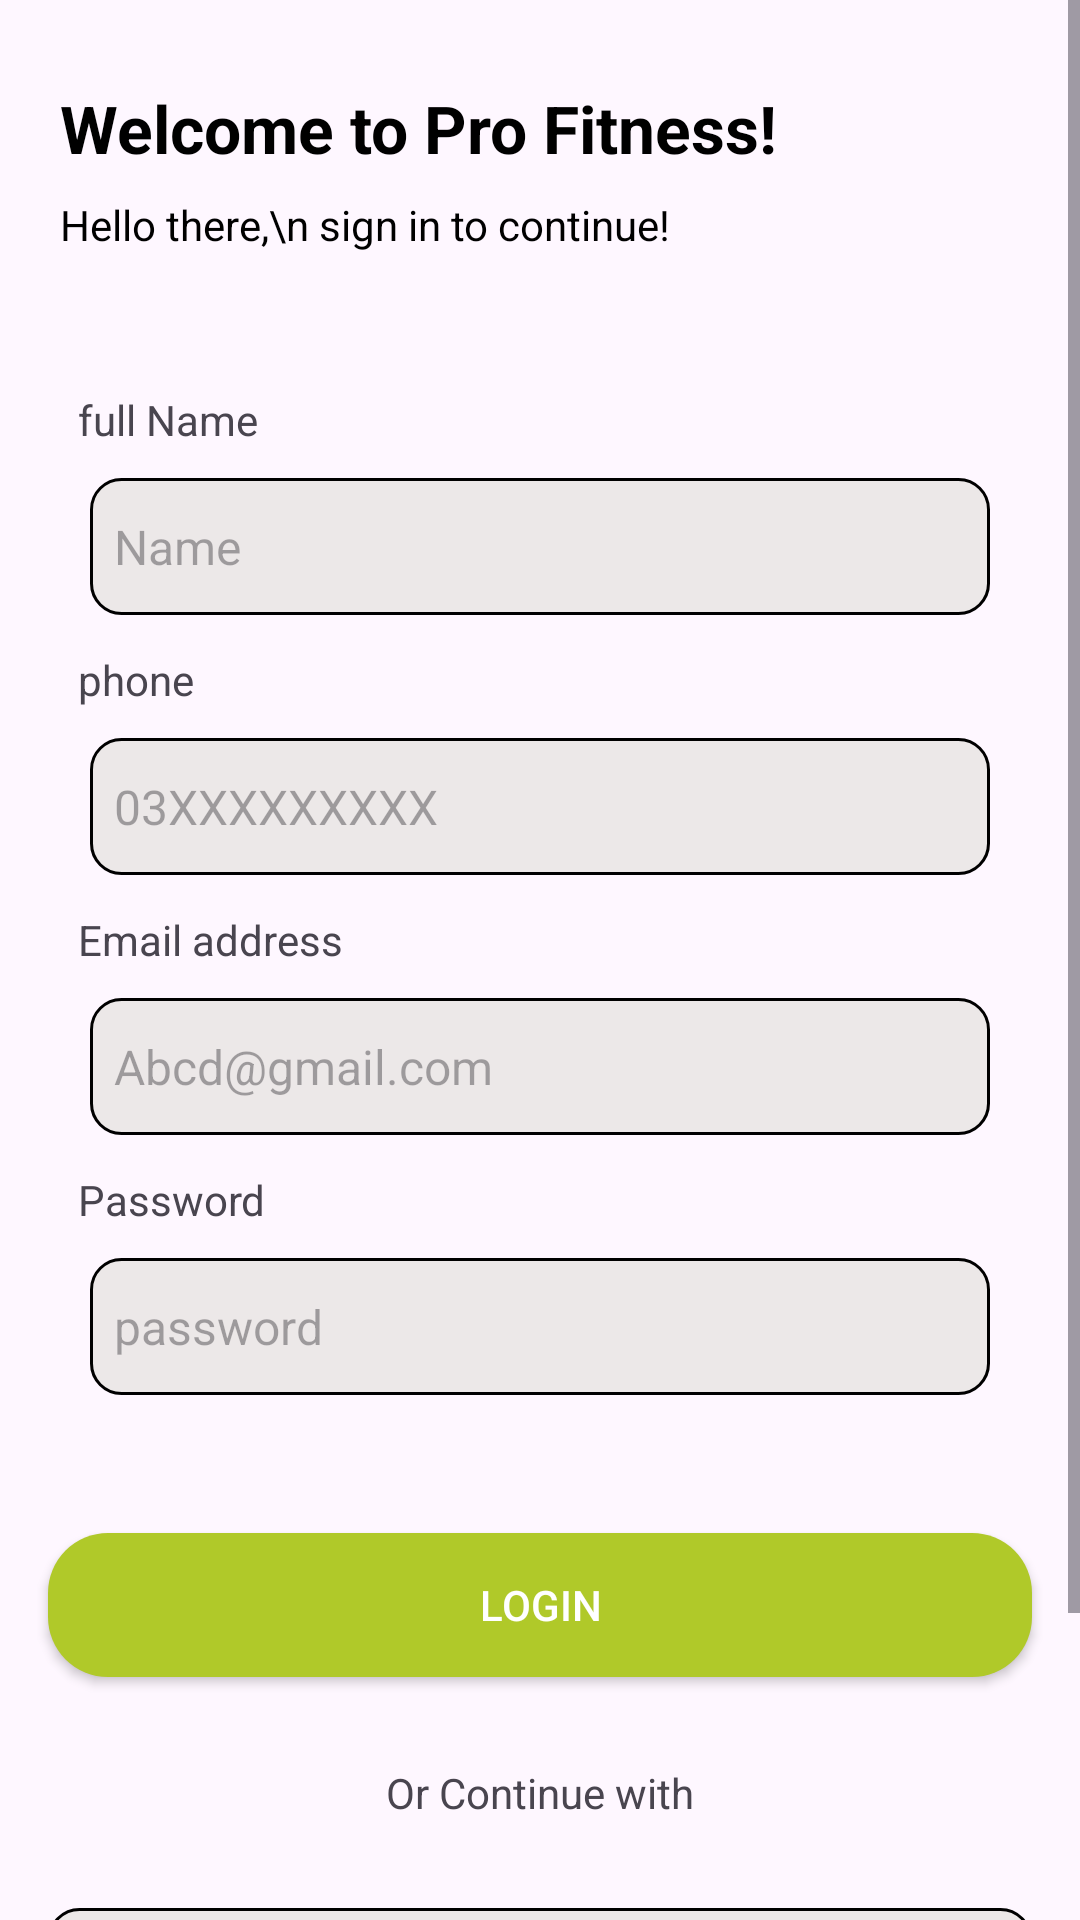

The Android layout XML behind this screen, and the referenced resources:
<!-- AndroidManifest.xml: application theme Theme.GymGuru -->
<!-- res/layout/activity_registration.xml -->
<?xml version="1.0" encoding="utf-8"?>
<ScrollView
    xmlns:android="http://schemas.android.com/apk/res/android"
    xmlns:app="http://schemas.android.com/apk/res-auto"
    xmlns:tools="http://schemas.android.com/tools"
    android:layout_width="match_parent"
    android:layout_height="match_parent"
    >
    <androidx.constraintlayout.widget.ConstraintLayout
        android:layout_width="match_parent"
        android:layout_height="match_parent"
        tools:context=".ui.RegistrationActivity">

        <ImageView
            android:id="@+id/btnBack"
            android:layout_width="wrap_content"
            android:layout_height="wrap_content"
            android:layout_marginStart="16dp"
            android:layout_marginTop="16dp"
            android:src="@drawable/baseline_arrow_back_ios_24"
            app:layout_constraintStart_toStartOf="parent"
            app:layout_constraintTop_toTopOf="parent" />

        <LinearLayout
            android:id="@+id/linearLayout2"
            android:layout_width="match_parent"
            android:layout_height="wrap_content"
            android:layout_marginStart="16dp"
            android:layout_marginTop="8dp"
            android:layout_marginEnd="16dp"
            android:gravity="center"
            android:orientation="vertical"
            app:layout_constraintEnd_toEndOf="@+id/btnBack"
            app:layout_constraintStart_toStartOf="@+id/btnBack"
            app:layout_constraintTop_toBottomOf="@id/btnBack">

            <TextView
                android:layout_width="match_parent"
                android:layout_height="wrap_content"


                android:padding="4dp"
                android:text="Welcome to Pro Fitness!   "
                android:textColor="@color/black"
                android:textSize="22sp"
                android:textStyle="bold" />


            <TextView
                android:layout_width="match_parent"
                android:layout_height="wrap_content"
                android:padding="4dp"
                android:text="Hello there,\n sign in to continue!"

                android:textColor="@color/black" />


        </LinearLayout>


        <LinearLayout
            android:id="@+id/linearLayout3"
            android:layout_width="match_parent"

            android:layout_height="wrap_content"
            android:layout_marginStart="16dp"


            android:layout_marginTop="24dp"

            android:layout_marginEnd="16dp"
            android:orientation="vertical"
            android:padding="10dp"
            app:layout_constraintEnd_toEndOf="@+id/linearLayout2"
            app:layout_constraintStart_toStartOf="@+id/linearLayout2"
            app:layout_constraintTop_toBottomOf="@+id/linearLayout2">

                <TextView
                    android:layout_width="wrap_content"
                    android:layout_height="match_parent"
                    android:layout_marginTop="8dp"
                    android:layout_marginBottom="6dp"
                    android:text="full Name " />

                <EditText

                    android:layout_width="match_parent"
                    android:layout_height="match_parent"


                    android:layout_margin="4dp"
                    android:background="@drawable/back_edit"
                    android:hint="Name"
                    android:paddingStart="8dp"

                    android:paddingTop="12dp"

                    android:paddingBottom="12dp"

                    android:textAllCaps="false"
                    android:textSize="16sp" />


            <TextView
                android:layout_width="wrap_content"
                android:layout_height="match_parent"
                android:layout_marginTop="8dp"
                android:layout_marginBottom="6dp"
                android:text="phone " />

            <EditText

                android:layout_width="match_parent"
                android:layout_height="match_parent"


                android:layout_margin="4dp"
                android:background="@drawable/back_edit"
                android:hint="03XXXXXXXXX"
                android:inputType="number"
                android:paddingStart="8dp"
                android:paddingTop="12dp"

                android:paddingBottom="12dp"

                android:textAllCaps="false"
                android:textSize="16sp" />

            <TextView
                android:layout_width="wrap_content"
                android:layout_height="match_parent"
                android:layout_marginTop="8dp"
                android:layout_marginBottom="6dp"
                android:text="Email address " />

            <EditText

                android:layout_width="match_parent"
                android:layout_height="match_parent"


                android:layout_margin="4dp"
                android:background="@drawable/back_edit"
                android:hint="Abcd@gmail.com"
                android:paddingStart="8dp"

                android:paddingTop="12dp"

                android:paddingBottom="12dp"

                android:textAllCaps="false"
                android:textSize="16sp" />

            <TextView
                android:layout_width="wrap_content"
                android:layout_height="match_parent"
                android:layout_marginTop="8dp"
                android:layout_marginBottom="6dp"
                android:text="Password " />

            <EditText

                android:layout_width="match_parent"
                android:layout_height="match_parent"


                android:layout_margin="4dp"
                android:background="@drawable/back_edit"
                android:hint="password"
                android:paddingStart="8dp"

                android:paddingTop="12dp"

                android:paddingBottom="12dp"

                android:textAllCaps="false"
                android:textSize="16sp" />


        </LinearLayout>


        <androidx.appcompat.widget.AppCompatButton
            android:id="@+id/appCompatButton"
            android:layout_height="wrap_content"

            android:layout_marginStart="16dp"
            android:layout_marginTop="32dp"
            android:layout_marginEnd="16dp"
            android:background="@drawable/back_button"
            android:text="LOGIN"
            android:textAllCaps="false"
            android:textColor="@color/white"
            app:layout_constraintEnd_toEndOf="@+id/linearLayout3"
            app:layout_constraintStart_toStartOf="@+id/linearLayout3"
            app:layout_constraintTop_toBottomOf="@+id/linearLayout3"
            android:layout_width="match_parent"/>


        <TextView
            android:id="@+id/textView"
            android:layout_width="match_parent"


            android:layout_height="wrap_content"
            android:layout_marginStart="16dp"
            android:layout_marginTop="24dp"
            android:layout_marginEnd="16dp"
            android:padding="5dp"
            android:text="Or Continue with"
            android:textAlignment="center"
            app:layout_constraintEnd_toEndOf="@+id/appCompatButton"
            app:layout_constraintStart_toStartOf="@+id/appCompatButton"
            app:layout_constraintTop_toBottomOf="@+id/appCompatButton" />

        <TextView

            android:id="@+id/btnGoogle"
            android:layout_width="match_parent"
            android:layout_height="wrap_content"

            android:layout_marginStart="16dp"
            android:layout_marginTop="24dp"
            android:layout_marginEnd="16dp"
            android:layout_marginBottom="24dp"
            android:background="@drawable/back_edit"
            android:drawableLeft="@drawable/google"
            android:drawablePadding="8dp"
            android:gravity="center"
            android:padding="8dp"
            android:text="Continue with google"
            android:textSize="24sp"
            app:layout_constraintBottom_toTopOf="@+id/linearLayout4"
            app:layout_constraintEnd_toEndOf="@+id/textView"
            app:layout_constraintStart_toStartOf="@+id/textView"
            app:layout_constraintTop_toBottomOf="@+id/textView" />

        <LinearLayout
            android:id="@+id/linearLayout4"
            android:layout_width="match_parent"
            android:layout_height="wrap_content"
            android:layout_marginBottom="24dp"
            android:gravity="center"

            app:layout_constraintBottom_toBottomOf="parent"
            app:layout_constraintEnd_toEndOf="@+id/btnGoogle"
            app:layout_constraintStart_toStartOf="@+id/btnGoogle">

            <TextView
                android:layout_width="wrap_content"
                android:layout_height="wrap_content"


                android:text="Already have an account?"
                />

            <TextView
                android:layout_width="wrap_content"
                android:layout_height="wrap_content"

                android:text="Login! "
                android:paddingStart="8dp"
                android:textColor="#4267B2"
                android:textSize="22sp"
                android:textStyle="bold" />

        </LinearLayout>
    </androidx.constraintlayout.widget.ConstraintLayout>
</ScrollView>
<!-- resources referenced by this layout -->
<resources>
  <color name="black">#FF000000</color>
  <color name="white">#FFFFFFFF</color>
  <!-- drawable back_button (drawable) -->
  <?xml version="1.0" encoding="utf-8"?>
  <shape xmlns:android="http://schemas.android.com/apk/res/android"
  
      android:shape="rectangle">
      <corners android:radius="20dp"
          />
      <solid android:color="#B0C929"
  
  
          android:type="radial"
          />
  
  
  </shape>
  <!-- drawable back_edit (drawable) -->
  <?xml version="1.0" encoding="utf-8"?>
  <shape xmlns:android="http://schemas.android.com/apk/res/android"
      android:shape="rectangle">
  
  
      <solid android:color="#ECE8E8"
  
          />
  
      <corners android:radius="10dp"
  
          />
      <stroke android:color="@color/black"
  android:width="1dp"
          />
  </shape>
  <style name="Theme.GymGuru" parent="Base.Theme.GymGuru" />
  <style name="Base.Theme.GymGuru" parent="Theme.Material3.DayNight.NoActionBar">
          
          
      </style>
</resources>
